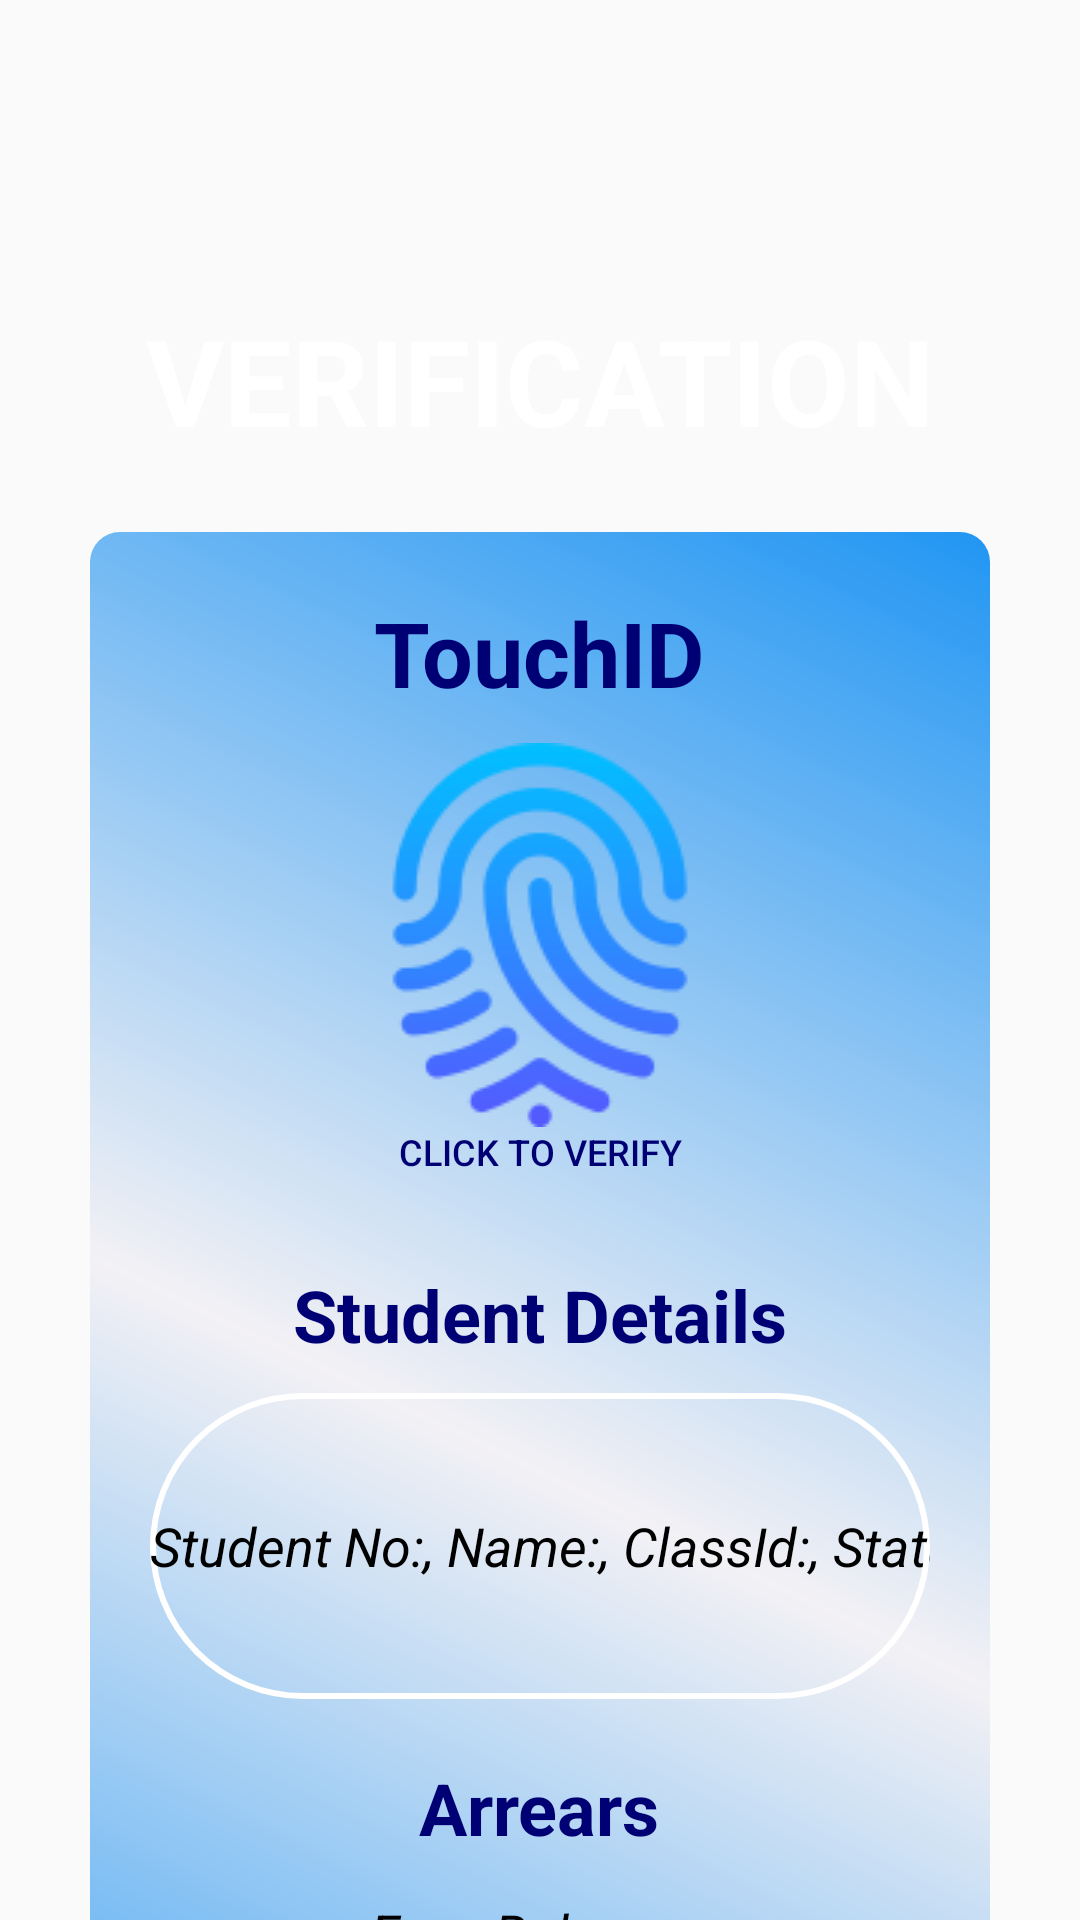

This screen was rendered from an Android layout file. Write that file and the resources it references.
<!-- AndroidManifest.xml: activity theme Theme.Design.Light -->
<!-- res/layout/activity_verify.xml -->
<androidx.core.widget.NestedScrollView xmlns:android="http://schemas.android.com/apk/res/android"
    xmlns:app="http://schemas.android.com/apk/res-auto"
    xmlns:tools="http://schemas.android.com/tools"
    android:layout_width="match_parent"
    android:layout_height="match_parent"
    android:fillViewport="true">

    <androidx.constraintlayout.widget.ConstraintLayout
        android:background="@drawable/back2"
        tools:context=".VerifyActivity"
        android:layout_width="match_parent"
        android:layout_height="match_parent">


        <TextView
            android:id="@+id/Verification"
            android:layout_width="wrap_content"
            android:layout_height="wrap_content"
            android:text="VERIFICATION"
            android:textStyle="bold"
            android:textColor="@color/white"
            android:textSize="40sp"
            android:layout_marginTop="100dp"
            app:layout_constraintTop_toTopOf="parent"
            app:layout_constraintStart_toStartOf="parent"
            app:layout_constraintEnd_toEndOf="parent" />


        <LinearLayout
            android:id="@+id/frameLayout"
            android:layout_width="match_parent"
            android:layout_height="wrap_content"
            android:layout_marginStart="30dp"
            android:layout_marginTop="24dp"
            android:layout_marginEnd="30dp"
            android:background="@drawable/rounded_corners"
            android:orientation="vertical"
            app:layout_constraintEnd_toEndOf="parent"
            app:layout_constraintHorizontal_bias="0.0"
            app:layout_constraintStart_toStartOf="parent"
            app:layout_constraintTop_toBottomOf="@+id/Verification">

            <TextView
                android:id="@+id/TouchId"
                android:layout_width="wrap_content"
                android:layout_height="wrap_content"
                android:layout_gravity="center"
                android:layout_marginTop="20dp"
                android:text="TouchID"
                android:textColor="@color/grey"
                android:textSize="30sp"
                android:textStyle="bold"
                app:layout_constraintEnd_toEndOf="parent"
                app:layout_constraintStart_toStartOf="parent"
                app:layout_constraintTop_toBottomOf="@+id/Registration" />


            <Button
                android:id="@+id/buttonFingerScan"
                android:layout_width="wrap_content"
                android:layout_height="wrap_content"
                android:layout_gravity="center"
                android:layout_marginStart="70dp"
                android:layout_marginEnd="70dp"
                android:background="@null"
                android:backgroundTint="@color/white"
                android:drawableTop="@drawable/ic_fingerprint"
                android:minWidth="48dp"
                android:minHeight="48dp"
                android:padding="10dp"
                android:text="Click to Verify"
                android:textAlignment="center"
                android:textColor="@color/grey"
                android:textSize="12sp" />

            <TextView
                android:id="@+id/StudentDetails"
                android:layout_width="wrap_content"
                android:layout_height="wrap_content"
                android:layout_gravity="center"
                android:layout_marginTop="20dp"
                android:text="Student Details"
                android:textAlignment="center"
                android:textColor="@color/grey"
                android:textSize="24sp"
                android:textStyle="bold"
                app:layout_constraintEnd_toEndOf="parent"
                app:layout_constraintStart_toStartOf="parent"
                app:layout_constraintTop_toBottomOf="@+id/editTextArrears" />

            <EditText
                android:id="@+id/editTextStudentDetails"
                android:layout_width="wrap_content"
                android:layout_height="102dp"
                android:layout_gravity="center"
                android:layout_marginStart="20dp"
                android:layout_marginTop="10dp"
                android:layout_marginEnd="20dp"
                android:layout_marginBottom="20dp"
                android:background="@drawable/input_bg"
                android:ems="50"
                android:focusable="false"
                android:gravity="center"
                android:hint="Student No:, Name:, ClassId:, Status:"
                android:inputType="text"
                android:minWidth="48dp"
                android:minHeight="48dp"
                android:textAlignment="center"
                android:textColorHint="@color/black"
                android:textStyle="italic"
                app:layout_constraintEnd_toEndOf="parent" />


            <TextView
                android:id="@+id/textViewArrears"
                android:layout_width="wrap_content"
                android:layout_height="wrap_content"
                android:layout_gravity="center"
                android:text="Arrears"
                android:textAlignment="center"
                android:textColor="@color/grey"
                android:textSize="24sp"
                android:textStyle="bold"
                app:layout_constraintEnd_toEndOf="parent"
                app:layout_constraintStart_toStartOf="parent"
                app:layout_constraintTop_toBottomOf="@+id/editTextArrears" />

            <EditText
                android:id="@+id/editTextArrears"
                android:layout_width="wrap_content"
                android:layout_height="wrap_content"
                android:layout_gravity="center"
                android:layout_marginBottom="20dp"
                android:ems="10"
                android:focusable="false"
                android:hint="Fees Balance.."
                android:inputType="text"
                android:minWidth="48dp"
                android:minHeight="48dp"
                android:textAlignment="center"
                android:textColorHint="@color/black"
                android:textStyle="italic"
                app:layout_constraintEnd_toEndOf="parent"
                app:layout_constraintTop_toBottomOf="@+id/editTextStudentDetails" />

            <Button
                android:id="@+id/buttonSave"
                android:layout_width="match_parent"
                android:layout_height="wrap_content"
                android:layout_marginStart="130dp"
                android:layout_marginTop="20dp"
                android:layout_marginEnd="130dp"
                android:layout_marginBottom="20dp"
                android:background="@drawable/button_background"
                android:text="Save"
                android:textAlignment="center"
                android:textColor="@color/white"
                android:textSize="30sp"
                app:backgroundTint="@null"
                app:layout_constraintEnd_toEndOf="parent"
                app:layout_constraintStart_toStartOf="parent"
                app:layout_constraintTop_toBottomOf="@+id/frameLayout" />

        </LinearLayout>


    </androidx.constraintlayout.widget.ConstraintLayout>

</androidx.core.widget.NestedScrollView>
<!-- resources referenced by this layout -->
<resources>
  <color name="black">#FF000000</color>
  <color name="grey">#000075</color>
  <color name="white">#FFFFFFFF</color>
  <!-- drawable button_background (drawable) -->
  <layer-list xmlns:android="http://schemas.android.com/apk/res/android">
      
      <item>
          <shape>
              <gradient
                  android:startColor="#E8FFFFFF"
                  android:centerColor="#00FFFFFF"
                  android:endColor="#A4FFFFFF"
                  android:angle="270"/>
              <corners android:radius="40dp"/>
              <padding android:bottom="2dp"  />
          </shape>
  
      </item>
      
      <item>
          <shape android:shape="rectangle">
              <solid android:color="#0288D1" />
              <corners android:radius="40dp" />
          </shape>
      </item>
  </layer-list>
  <!-- drawable ic_fingerprint: png bitmap (drawable, 9030 bytes) -->
  <!-- drawable input_bg (drawable) -->
  <?xml version="1.0" encoding="utf-8"?>
  <shape xmlns:android="http://schemas.android.com/apk/res/android">
      <stroke android:color="@color/white" android:width="2dp"/>
      <corners android:radius="70dp" />
  </shape>
  <!-- drawable rounded_corners (drawable) -->
  <shape xmlns:android="http://schemas.android.com/apk/res/android">
      <solid android:color="#FFFFFF" />
      <corners android:radius="10dp" />
      <gradient
          android:startColor="#2196F3"
          android:centerColor="#F2F2F0F4"
          android:endColor="#2196F3"
          android:angle="45" />
  </shape>
</resources>
